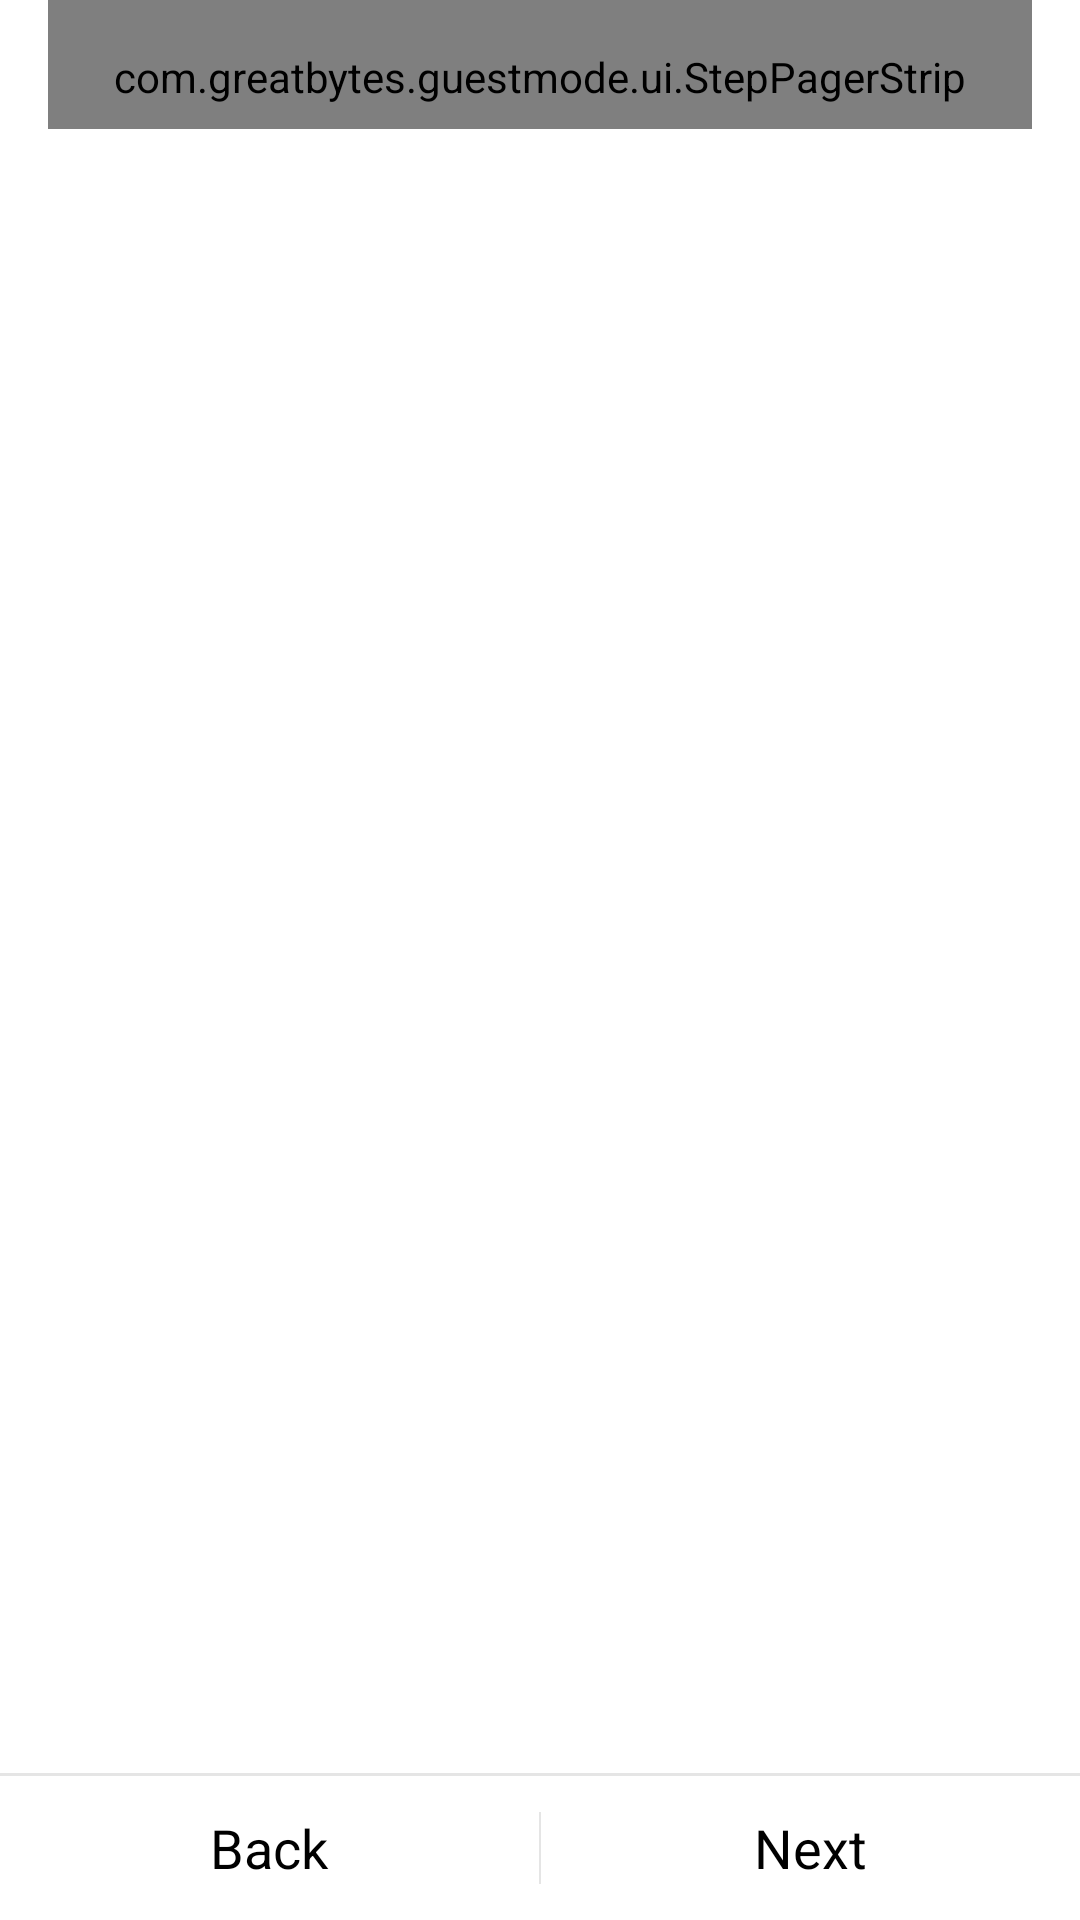

Layout XML and referenced resources for this Android screen:
<!-- AndroidManifest.xml: application theme AppTheme -->
<!-- res/layout/activity_setup.xml -->
<LinearLayout xmlns:android="http://schemas.android.com/apk/res/android"
    android:orientation="vertical"
    android:layout_width="match_parent"
    android:layout_height="match_parent">

    <com.example.guestmode.ui.StepPagerStrip
        android:id="@+id/strip"
        android:layout_width="match_parent"
        android:layout_height="wrap_content"
        android:layout_marginLeft="16dp"
        android:layout_marginRight="16dp"
        android:paddingTop="16dp"
        android:paddingBottom="8dp"
        android:paddingLeft="?android:attr/listPreferredItemPaddingLeft"
        android:paddingRight="?android:attr/listPreferredItemPaddingRight"
        android:gravity="left" />

    <android.support.v4.view.ViewPager
        android:id="@+id/pager"
        android:layout_width="match_parent"
        android:layout_height="0dp"
        android:layout_weight="1" />

    <View android:id="@+id/divider"
        android:background="?android:attr/dividerHorizontal"
        android:layout_height="1dp"
        android:layout_width="match_parent" />

    <LinearLayout
        style="?android:attr/buttonBarStyle"
        android:layout_width="match_parent"
        android:layout_height="wrap_content"
        android:orientation="horizontal">

        <Button
            style="?android:attr/buttonBarButtonStyle"
            android:background="@drawable/selectable_item_background"
            android:id="@+id/prev_button"
            android:layout_width="0dp"
            android:layout_weight="1"
            android:layout_height="wrap_content"
            android:text="@string/prev" />

        <Button
            style="?android:attr/buttonBarButtonStyle"
            android:background="@drawable/selectable_item_background"
            android:id="@+id/next_button"
            android:layout_width="0dp"
            android:layout_weight="1"
            android:layout_height="wrap_content"
            android:text="@string/next" />

    </LinearLayout>

</LinearLayout>
<!-- resources referenced by this layout -->
<resources>
  <string name="next">Next</string>
  <string name="prev">Back</string>
  <style name="AppTheme" parent="android:Theme.Holo.Light.DarkActionBar">
      </style>
</resources>
